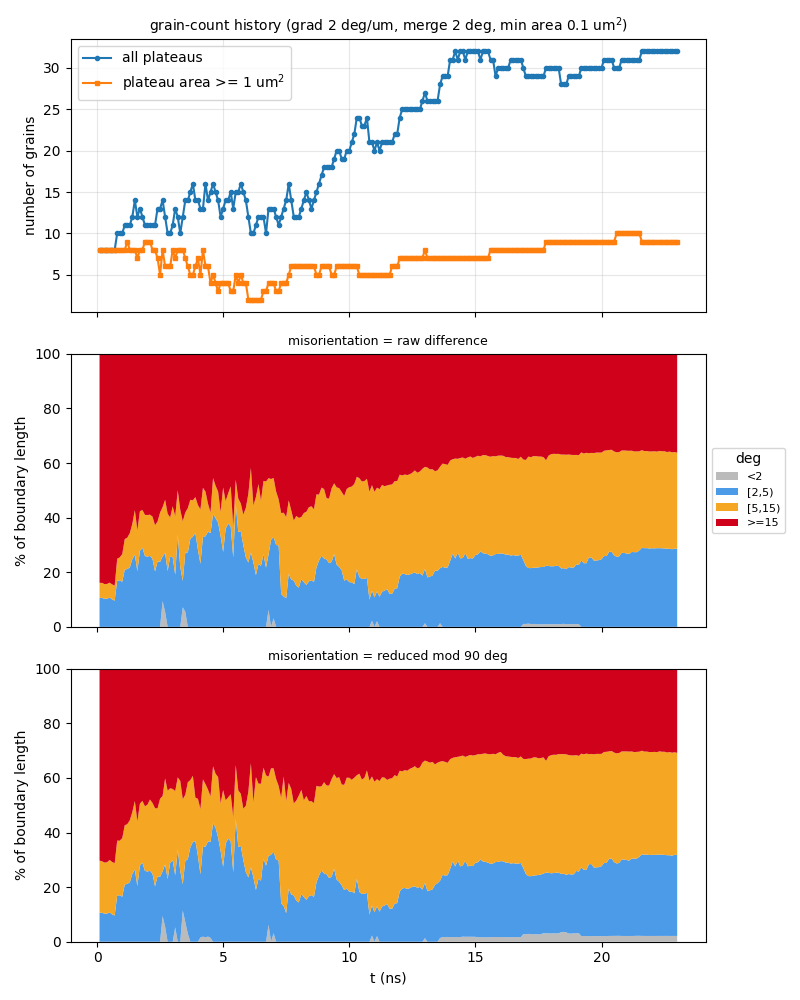

Data behind this chart, as committed beside it:
t_ns, step, file, n_grains, n_ge1um2, n_boundaries, boundary_length_um, plateau_area_frac, mean_grain_area_um2, pct_raw_<2, pct_raw_[2,5), pct_raw_[5,15), pct_raw_>=15, mean_raw_deg, pct_sym_<2, pct_sym_[2,5), pct_sym_[5,15), pct_sym_>=15, mean_sym_deg
0.1, 10, a15_up400ms_v2_kt3pcgkm_s10.vtu, 8, 8, 15, 45.93, 0.862, 10.77, 0, 10.63, 5.489, 83.88, 53.04, 0, 10.63, 19.09, 70.28, 24.75
0.2, 20, a15_up400ms_v2_kt3pcgkm_s20.vtu, 8, 8, 15, 46, 0.8621, 10.78, 0, 10.62, 5.48, 83.9, 52.99, 0, 10.62, 18.82, 70.56, 24.79
0.3, 30, a15_up400ms_v2_kt3pcgkm_s30.vtu, 8, 8, 15, 46.8, 0.8562, 10.7, 0, 10.26, 5.387, 84.35, 53.24, 0, 10.26, 18.74, 71, 24.89
0.4, 40, a15_up400ms_v2_kt3pcgkm_s40.vtu, 8, 8, 15, 46.65, 0.8453, 10.57, 0, 10.32, 5.404, 84.28, 53.1, 0, 10.32, 18.8, 70.88, 24.93
0.5, 50, a15_up400ms_v2_kt3pcgkm_s50.vtu, 8, 8, 15, 46.32, 0.8373, 10.47, 0, 10.73, 5.443, 83.83, 53.1, 0, 10.73, 19.23, 70.04, 24.69
0.6, 60, a15_up400ms_v2_kt3pcgkm_s60.vtu, 8, 8, 15, 46.48, 0.8256, 10.32, 0, 10.03, 5.521, 84.45, 53.4, 0, 10.03, 19.18, 70.79, 24.86
0.7, 70, a15_up400ms_v2_kt3pcgkm_s70.vtu, 8, 8, 15, 46.78, 0.8113, 10.14, 0, 9.598, 5.514, 84.89, 53.71, 0, 9.598, 19.16, 71.24, 24.95
0.8, 80, a15_up400ms_v2_kt3pcgkm_s80.vtu, 10, 8, 19, 51.99, 0.7974, 7.974, 0, 16.96, 7.97, 75.07, 48.02, 0, 16.96, 20.07, 62.97, 22.5
0.9, 90, a15_up400ms_v2_kt3pcgkm_s90.vtu, 10, 8, 19, 54.63, 0.7803, 7.803, 0, 17.01, 8.422, 74.57, 47.31, 0, 17.01, 19.98, 63.01, 22.6
1, 100, a15_up400ms_v2_kt3pcgkm_s100.vtu, 10, 8, 19, 55.53, 0.7639, 7.639, 0, 16.5, 10.13, 73.37, 46.42, 0, 16.5, 21.45, 62.05, 22.45
1.1, 110, a15_up400ms_v2_kt3pcgkm_s110.vtu, 11, 8, 21, 60.54, 0.7496, 6.814, 0, 20.98, 11.18, 67.85, 42.99, 0, 20.98, 21.68, 57.34, 21.17
1.2, 120, a15_up400ms_v2_kt3pcgkm_s120.vtu, 11, 9, 21, 60.45, 0.7312, 6.648, 0, 21.17, 11.49, 67.35, 42.99, 0, 21.17, 21.89, 56.94, 20.99
1.3, 130, a15_up400ms_v2_kt3pcgkm_s130.vtu, 11, 8, 21, 61.78, 0.7094, 6.449, 0, 21.76, 12.55, 65.69, 42.18, 0, 21.76, 22.73, 55.51, 20.62
1.4, 140, a15_up400ms_v2_kt3pcgkm_s140.vtu, 12, 8, 24, 64.34, 0.6812, 5.677, 0, 24.83, 12.89, 62.27, 40.41, 0, 24.83, 22.67, 52.5, 19.75
1.5, 150, a15_up400ms_v2_kt3pcgkm_s150.vtu, 14, 8, 28, 71.6, 0.6646, 4.747, 0, 26.39, 16.32, 57.28, 37.47, 0, 26.39, 25.14, 48.47, 18.54
1.6, 160, a15_up400ms_v2_kt3pcgkm_s160.vtu, 12, 7, 21, 72.56, 0.6452, 5.377, 0, 20.4, 14.98, 64.62, 41.83, 0, 20.4, 23.68, 55.92, 20.44
1.7, 170, a15_up400ms_v2_kt3pcgkm_s170.vtu, 13, 8, 24, 77.71, 0.6225, 4.789, 0, 27.82, 14.52, 57.65, 38.1, 0, 27.82, 22.72, 49.46, 18.48
1.8, 180, a15_up400ms_v2_kt3pcgkm_s180.vtu, 12, 8, 23, 75.43, 0.5907, 4.922, 0, 28.94, 13.84, 57.22, 38.64, 0, 28.94, 22.66, 48.41, 18.14
1.9, 190, a15_up400ms_v2_kt3pcgkm_s190.vtu, 11, 9, 22, 75.84, 0.5625, 5.113, 0, 25.93, 15.07, 58.99, 40.23, 0, 25.93, 23.65, 50.41, 18.51
2, -1, a15_up400ms_v2_kt3pcgkm_t200.vtu, 11, 9, 21, 77.93, 0.5376, 4.887, 0, 25.69, 15.27, 59.04, 40.54, 0, 25.69, 24.5, 49.81, 18.54
2.1, 210, a15_up400ms_v2_kt3pcgkm_s210.vtu, 11, 9, 23, 78.95, 0.528, 4.8, 0, 26.02, 15.06, 58.92, 40.24, 0, 26.02, 26.05, 47.93, 17.92
2.2, 220, a15_up400ms_v2_kt3pcgkm_s220.vtu, 11, 8, 23, 77.79, 0.4918, 4.471, 0, 24.9, 15.46, 59.64, 40.67, 0, 24.9, 25.92, 49.18, 18.32
2.3, 230, a15_up400ms_v2_kt3pcgkm_s230.vtu, 11, 8, 23, 72.42, 0.4435, 4.032, 0, 20.3, 16.93, 62.77, 42.61, 0, 20.3, 28.58, 51.12, 19.31
2.4, 240, a15_up400ms_v2_kt3pcgkm_s240.vtu, 13, 7, 26, 74.04, 0.4073, 3.133, 0, 23.97, 14.6, 61.43, 41, 0, 23.97, 24.88, 51.15, 19.45
2.5, 250, a15_up400ms_v2_kt3pcgkm_s250.vtu, 13, 5, 26, 74.46, 0.3958, 3.044, 0, 23.8, 18.06, 58.14, 40.42, 0, 23.8, 28.57, 47.63, 18.92
2.6, 260, a15_up400ms_v2_kt3pcgkm_s260.vtu, 14, 8, 28, 75.13, 0.3777, 2.698, 9.413, 16.36, 18.07, 56.17, 38.77, 9.413, 16.36, 27.61, 46.62, 18.3
2.7, 270, a15_up400ms_v2_kt3pcgkm_s270.vtu, 12, 6, 23, 66.11, 0.3535, 2.946, 5.494, 21.56, 19.48, 53.47, 40.32, 5.494, 22.84, 31.47, 40.19, 18.23
2.8, 280, a15_up400ms_v2_kt3pcgkm_s280.vtu, 10, 6, 19, 62.67, 0.3172, 3.172, 0, 20.46, 20.97, 58.56, 44.16, 0, 22.98, 32.32, 44.7, 19.7
2.9, 290, a15_up400ms_v2_kt3pcgkm_s290.vtu, 10, 6, 19, 62.56, 0.3107, 3.107, 0, 25.7, 14.35, 59.94, 43.87, 0, 28.89, 27.3, 43.81, 19.36
3, 300, a15_up400ms_v2_kt3pcgkm_s300.vtu, 11, 8, 20, 66.79, 0.2794, 2.54, 0, 25.52, 18.61, 55.86, 41.41, 0, 29.76, 26.19, 44.05, 19.45
3.1, 310, a15_up400ms_v2_kt3pcgkm_s310.vtu, 13, 7, 27, 74.05, 0.2553, 1.964, 0, 19.08, 21.42, 59.5, 42.09, 5.283, 19.08, 30.8, 44.84, 17.93
3.2, 320, a15_up400ms_v2_kt3pcgkm_s320.vtu, 12, 8, 24, 67.83, 0.2329, 1.941, 0, 33.74, 16.25, 50.01, 42.03, 0, 33.74, 26.45, 39.82, 18.29
3.3, 330, a15_up400ms_v2_kt3pcgkm_s330.vtu, 10, 8, 18, 61.57, 0.2271, 2.271, 0, 21.94, 20.91, 57.15, 42.76, 0, 25.93, 32.97, 41.1, 18.74
3.4, 340, a15_up400ms_v2_kt3pcgkm_s340.vtu, 12, 8, 21, 70.77, 0.2226, 1.855, 7.157, 9.694, 21.81, 61.34, 41.71, 11.39, 9.694, 31.09, 47.82, 18.35
3.5, 350, a15_up400ms_v2_kt3pcgkm_s350.vtu, 14, 7, 28, 74.95, 0.2047, 1.462, 5.544, 21.7, 14.63, 58.13, 38.79, 7.204, 22.41, 24.22, 46.17, 17.46
3.6, 360, a15_up400ms_v2_kt3pcgkm_s360.vtu, 14, 6, 27, 75.19, 0.173, 1.235, 0, 27.24, 16.26, 56.5, 36.7, 2.976, 27.24, 28.2, 41.59, 17.15
3.7, 370, a15_up400ms_v2_kt3pcgkm_s370.vtu, 15, 5, 28, 82.35, 0.1576, 1.051, 0, 32.23, 14.3, 53.47, 34.11, 0, 34.57, 24.63, 40.81, 16.28
3.8, 380, a15_up400ms_v2_kt3pcgkm_s380.vtu, 16, 5, 29, 84.69, 0.1422, 0.8888, 0, 33.03, 13.32, 53.65, 37.17, 0, 36.5, 24.26, 39.24, 16.38
3.9, 390, a15_up400ms_v2_kt3pcgkm_s390.vtu, 14, 6, 27, 87.46, 0.1368, 0.9773, 0, 34.42, 13.07, 52.51, 34.86, 0, 36.91, 15.85, 47.24, 16.22
4, 400, a15_up400ms_v2_kt3pcgkm_s400.vtu, 14, 7, 28, 81.76, 0.1294, 0.9245, 0, 28.23, 16.38, 55.4, 38.21, 0, 31.39, 20.95, 47.66, 17.43
4.1, 410, a15_up400ms_v2_kt3pcgkm_s410.vtu, 13, 5, 26, 79.17, 0.1269, 0.9759, 0, 23.11, 19.92, 56.97, 37.2, 1.572, 23.11, 23.89, 51.43, 18.25
4.2, 420, a15_up400ms_v2_kt3pcgkm_s420.vtu, 13, 8, 27, 77.88, 0.1267, 0.9749, 0, 33.14, 17.78, 49.08, 34.78, 1.869, 33.14, 24.44, 40.55, 14.55
4.3, 430, a15_up400ms_v2_kt3pcgkm_s430.vtu, 16, 6, 33, 89.08, 0.1224, 0.7649, 0, 33.12, 16.41, 50.47, 33.37, 1.565, 33.12, 23.01, 42.3, 15.89
4.4, 440, a15_up400ms_v2_kt3pcgkm_s440.vtu, 14, 6, 30, 87.16, 0.1197, 0.8551, 0, 34.86, 10.22, 54.92, 36.47, 1.904, 34.86, 18.95, 44.29, 16.96
4.5, 450, a15_up400ms_v2_kt3pcgkm_s450.vtu, 15, 4, 30, 85.39, 0.1167, 0.7777, 0, 34.33, 7.6, 58.07, 37.16, 1.409, 35.09, 16.71, 46.78, 16.88
4.6, 460, a15_up400ms_v2_kt3pcgkm_s460.vtu, 16, 5, 33, 86.93, 0.1255, 0.7841, 0, 41.32, 13.15, 45.54, 31.88, 0, 43.38, 20.87, 35.75, 12.4
4.7, 470, a15_up400ms_v2_kt3pcgkm_s470.vtu, 15, 4, 30, 82.94, 0.1245, 0.83, 0, 39.81, 11.89, 48.3, 33.5, 0, 41.8, 19.71, 38.5, 13.29
4.8, 480, a15_up400ms_v2_kt3pcgkm_s480.vtu, 14, 3, 29, 86.85, 0.1205, 0.8606, 0, 38.16, 11.37, 50.47, 37.06, 0, 38.16, 22.14, 39.7, 14.14
4.9, 490, a15_up400ms_v2_kt3pcgkm_s490.vtu, 12, 4, 24, 73.1, 0.1116, 0.9302, 0, 33.24, 8.842, 57.92, 43.14, 0, 33.24, 17.4, 49.36, 15.66
5, -1, a15_up400ms_v2_kt3pcgkm_t500.vtu, 13, 4, 27, 78.12, 0.1242, 0.9556, 0, 27.47, 23.55, 48.98, 37.74, 0, 27.47, 28.06, 44.47, 13.78
5.1, 510, a15_up400ms_v2_kt3pcgkm_s510.vtu, 14, 4, 28, 78.67, 0.1105, 0.7896, 0, 35.96, 10.08, 53.96, 38.62, 0, 35.96, 15.82, 48.22, 15.27
5.2, 520, a15_up400ms_v2_kt3pcgkm_s520.vtu, 14, 4, 27, 77.3, 0.107, 0.7643, 0, 37.8, 11.1, 51.1, 36.04, 0, 37.8, 15.08, 47.12, 14.11
5.3, 530, a15_up400ms_v2_kt3pcgkm_s530.vtu, 15, 3, 29, 77.67, 0.09921, 0.6614, 0, 36.73, 14.74, 48.53, 34.99, 0, 36.73, 17.27, 46, 14.96
5.4, 540, a15_up400ms_v2_kt3pcgkm_s540.vtu, 13, 3, 25, 68.45, 0.1011, 0.7773, 0, 25.46, 11.4, 63.14, 44.1, 0, 25.46, 20.22, 54.33, 19.32
5.5, 550, a15_up400ms_v2_kt3pcgkm_s550.vtu, 15, 5, 30, 82.78, 0.1169, 0.7796, 0, 45.03, 8.829, 46.14, 36.17, 0, 45.03, 19.66, 35.31, 15.97
5.6, 560, a15_up400ms_v2_kt3pcgkm_s560.vtu, 15, 4, 30, 82.24, 0.1069, 0.7125, 0, 34.7, 12.24, 53.05, 36.96, 0, 34.7, 20.71, 44.58, 16.5
5.7, 570, a15_up400ms_v2_kt3pcgkm_s570.vtu, 16, 5, 32, 83.86, 0.1106, 0.6915, 0, 35.01, 10.19, 54.8, 40.27, 0, 35.01, 19.19, 45.8, 16.66
5.8, 580, a15_up400ms_v2_kt3pcgkm_s580.vtu, 15, 4, 32, 76.62, 0.1047, 0.6979, 0, 29.87, 11.22, 58.91, 41.1, 0, 29.87, 18.85, 51.28, 17.56
5.9, 590, a15_up400ms_v2_kt3pcgkm_s590.vtu, 14, 4, 27, 75.56, 0.08165, 0.5832, 0, 25.47, 18.11, 56.42, 39.2, 0, 25.47, 24.34, 50.19, 18.52
6, 600, a15_up400ms_v2_kt3pcgkm_s600.vtu, 12, 2, 25, 66.73, 0.08504, 0.7086, 0, 23.56, 25.2, 51.24, 40.69, 0, 23.56, 31.38, 45.06, 16.43
... 170 more rows
